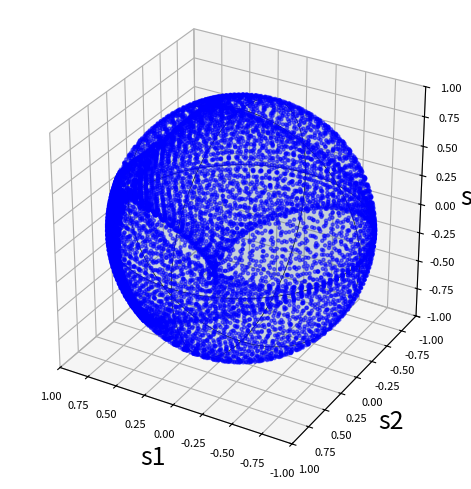
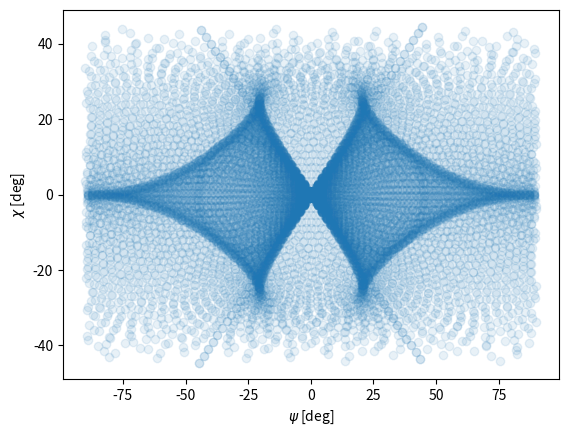

The matplotlib source for these figures, in order:
import numpy as np
import matplotlib.pyplot as plt


def cos(x):
    if x == np.pi/2 or x == (3/2)*np.pi:
        y = 0
    else:
        y = np.cos(x)
    return y

def sin(x):
    if x == 0 or x == np.pi:
        y = 0
    else:
        y = np.sin(x)
    return y

def get_stokes_vector(I, phi, chi):
    """Calc Stokes vector: S = (s0, s1, s2, s3)

    var:
        I: intensity of light. If normalized, I=1.
        phi: longitude angle
        chi: latitude angle
    """
    S = np.array([
        [I],
        [I * cos(2*chi) * cos(2*phi)],
        [I * cos(2*chi) * sin(2*phi)],
        [I * sin(2*chi)],
    ])

    return S

def get_mueller_matrix(theta, ret):
    """Calc Mueller matrix.

    var:
        theta: Fast axes angle of waveplate
        ret: Retardance
    """
    M = np.matrix([
        [1, 0, 0, 0],
        [0, cos(2*theta)**2 + cos(ret)*sin(2*theta)**2, (1 - cos(ret))*sin(2*theta)*cos(2*theta), sin(ret)*sin(2*theta)],
        [0, (1 - cos(ret))*sin(2*theta)*cos(2*theta), sin(2*theta)**2 + cos(ret)*cos(2*theta)**2, -sin(ret)*cos(2*theta)],
        [0, -sin(ret)*sin(2*theta), sin(ret)*cos(2*theta), cos(ret)]])
    
    return M

if __name__ == '__main__':
    # S0: Input pol
    # H state: (1, 0, 0)
    # V state: (1, np.pi/2, 0)
    # D state: (1, np.pi/4, 0)
    # A state: (1, -np.pi/4, 0)
    # R state: (1, 0, np.pi/4)
    # L state: (1, 0, -np.pi/4)
    S0  = get_stokes_vector(1, 0, 0)
    print('S0', S0)

    # Retardance of waveplates
    retardance1 = np.pi/2
    retardance2 = np.pi/2
    retardance3 = 0

    # Range of waveplate's angle
    theta1 = np.linspace(0, 2*np.pi, 100)
    theta2 = np.linspace(0, 2*np.pi, 100)
    theta3 = np.linspace(0, np.pi, 90)

    # Mueller matrix
    # M_QWP = get_mueller_matrix(theta, np.pi/2)
    # M_HWP = get_mueller_matrix(theta, np.pi)

    # Calc output pol
    # M2 <- M1 <- Hstate
    # S2 = M2(S1) = M2(M1(S0)): Stokes vector, 'list' of matrix
    # s1, s2, s3: Stokes parameters, 'list'
    print('Calculating...')
    S2 = []
    s1 = []
    s2 = []
    s3 = []
    for i in range(len(theta2)):
        for j in range(len(theta1)):
            M1 = get_mueller_matrix(theta1[j], retardance1)
            S1_value = np.dot(M1, S0)    
            M2 = get_mueller_matrix(theta2[i], retardance2)
            S2_value = np.dot(M2, S1_value)
            S2.append(S2_value)
            s1.append(S2_value[1,0])
            s2.append(S2_value[2,0])
            s3.append(S2_value[3,0])


    # S3 = []
    # for i in range(len(theta2)):
    #     for j in range(len(theta1)):
    #         for k in range(len(theta3)):
    #             M1 = get_mueller_matrix(theta3[k], np.pi/2)
    #             S1_value = np.dot(M1, S0)
    #             M2 = get_mueller_matrix(theta1[j], np.pi/2)
    #             S2_value = np.dot(M2, S1_value)    
    #             M3 = get_mueller_matrix(theta3[i], np.pi)
    #             S3_value = np.dot(M3, S2_value)
    #             S3.append(S3_value)
    #             s1.append(S3_value[1,0])
    #             s2.append(S3_value[2,0])
    #             s3.append(S3_value[3,0])
            
    N = len(s1) # s1, s2, s3 are arrays of Stokes parameters obtained in LTM
    psi = np.empty(N)
    kai = np.empty(N)
    for i in range(N):
        s12 = s1[i]**2 + s2[i]**2
        psi[i] = (1/2) * np.arctan2(s2[i], s1[i]) * (180/np.pi)
        kai[i] = (1/2) * np.arctan2(s3[i], np.sqrt(s12)) * (180/np.pi)
        np.append(psi, psi[i])
        np.append(kai, kai[i])


    print('Creating a plot...')
    # Plot
    # Poincare sphere
    r = 1
    theta_1_0 = np.linspace(0, 2*np.pi, 400)
    theta_2_0 = np.linspace(0, 2*np.pi, 400)
    theta_1, theta_2 = np.meshgrid(theta_1_0, theta_2_0)
    x = np.cos(theta_2)*np.sin(theta_1) * r
    y = np.sin(theta_2)*np.sin(theta_1) * r
    z = np.cos(theta_1) * r

    fig = plt.figure(layout='tight')
    ax = fig.add_subplot(111, projection='3d')

    ax.plot_surface(x,y,z, alpha=0.05)
    plt.xlim([1,-1])
    plt.ylim([1,-1])
    ax.set_zlim([-1,1])
    ax.set_aspect('equal')

    # Grid
    x_cs2 = np.cos(0)*np.sin(theta_1_0) * r
    y_cs2 = np.sin(0)*np.sin(theta_1_0) * r
    z_cs2 = np.cos(theta_1_0) * r

    ax.plot(x_cs2, y_cs2, z_cs2, color="black", linewidth=0.5)

    x_cs1 = np.cos(np.pi/2)*np.sin(theta_1_0) * r
    y_cs1 = np.sin(np.pi/2)*np.sin(theta_1_0) * r
    z_cs1 = np.cos(theta_1_0) * r

    ax.plot(x_cs1, y_cs1, z_cs1, color="black", linewidth=0.5)

    x_cs3 = np.cos(theta_2_0)*np.sin(np.pi/2) * r
    y_cs3 = np.sin(theta_2_0)*np.sin(np.pi/2) * r
    z_cs3 = np.cos(np.pi/2) * r

    ax.plot(x_cs3, y_cs3, z_cs3, color="black", linewidth=0.5)

    # data
    ax.scatter(s1, s2, s3, marker='.', color='blue', label='10x', alpha=0.5)

    ax.set_xlabel('s1', fontsize=18)
    ax.set_ylabel('s2', fontsize=18)
    ax.set_zlabel('s3', fontsize=18)

    ax.tick_params(axis='x', labelsize=8)
    ax.tick_params(axis='y', labelsize=8)
    ax.tick_params(axis='z', labelsize=8)

    # ax.set_title(r'H$\rightarrow$QWP$\rightarrow$QWP')

    fig = plt.figure()
    ax1 = fig.add_subplot(1,1,1)
    ax1.scatter(psi, kai, marker='o', alpha=0.1)
    ax1.set_xlabel(r'$\psi$ [deg]')
    ax1.set_ylabel(r'$\chi$ [deg]')

    print('Finished.')
    plt.show(block=False)
    input()
